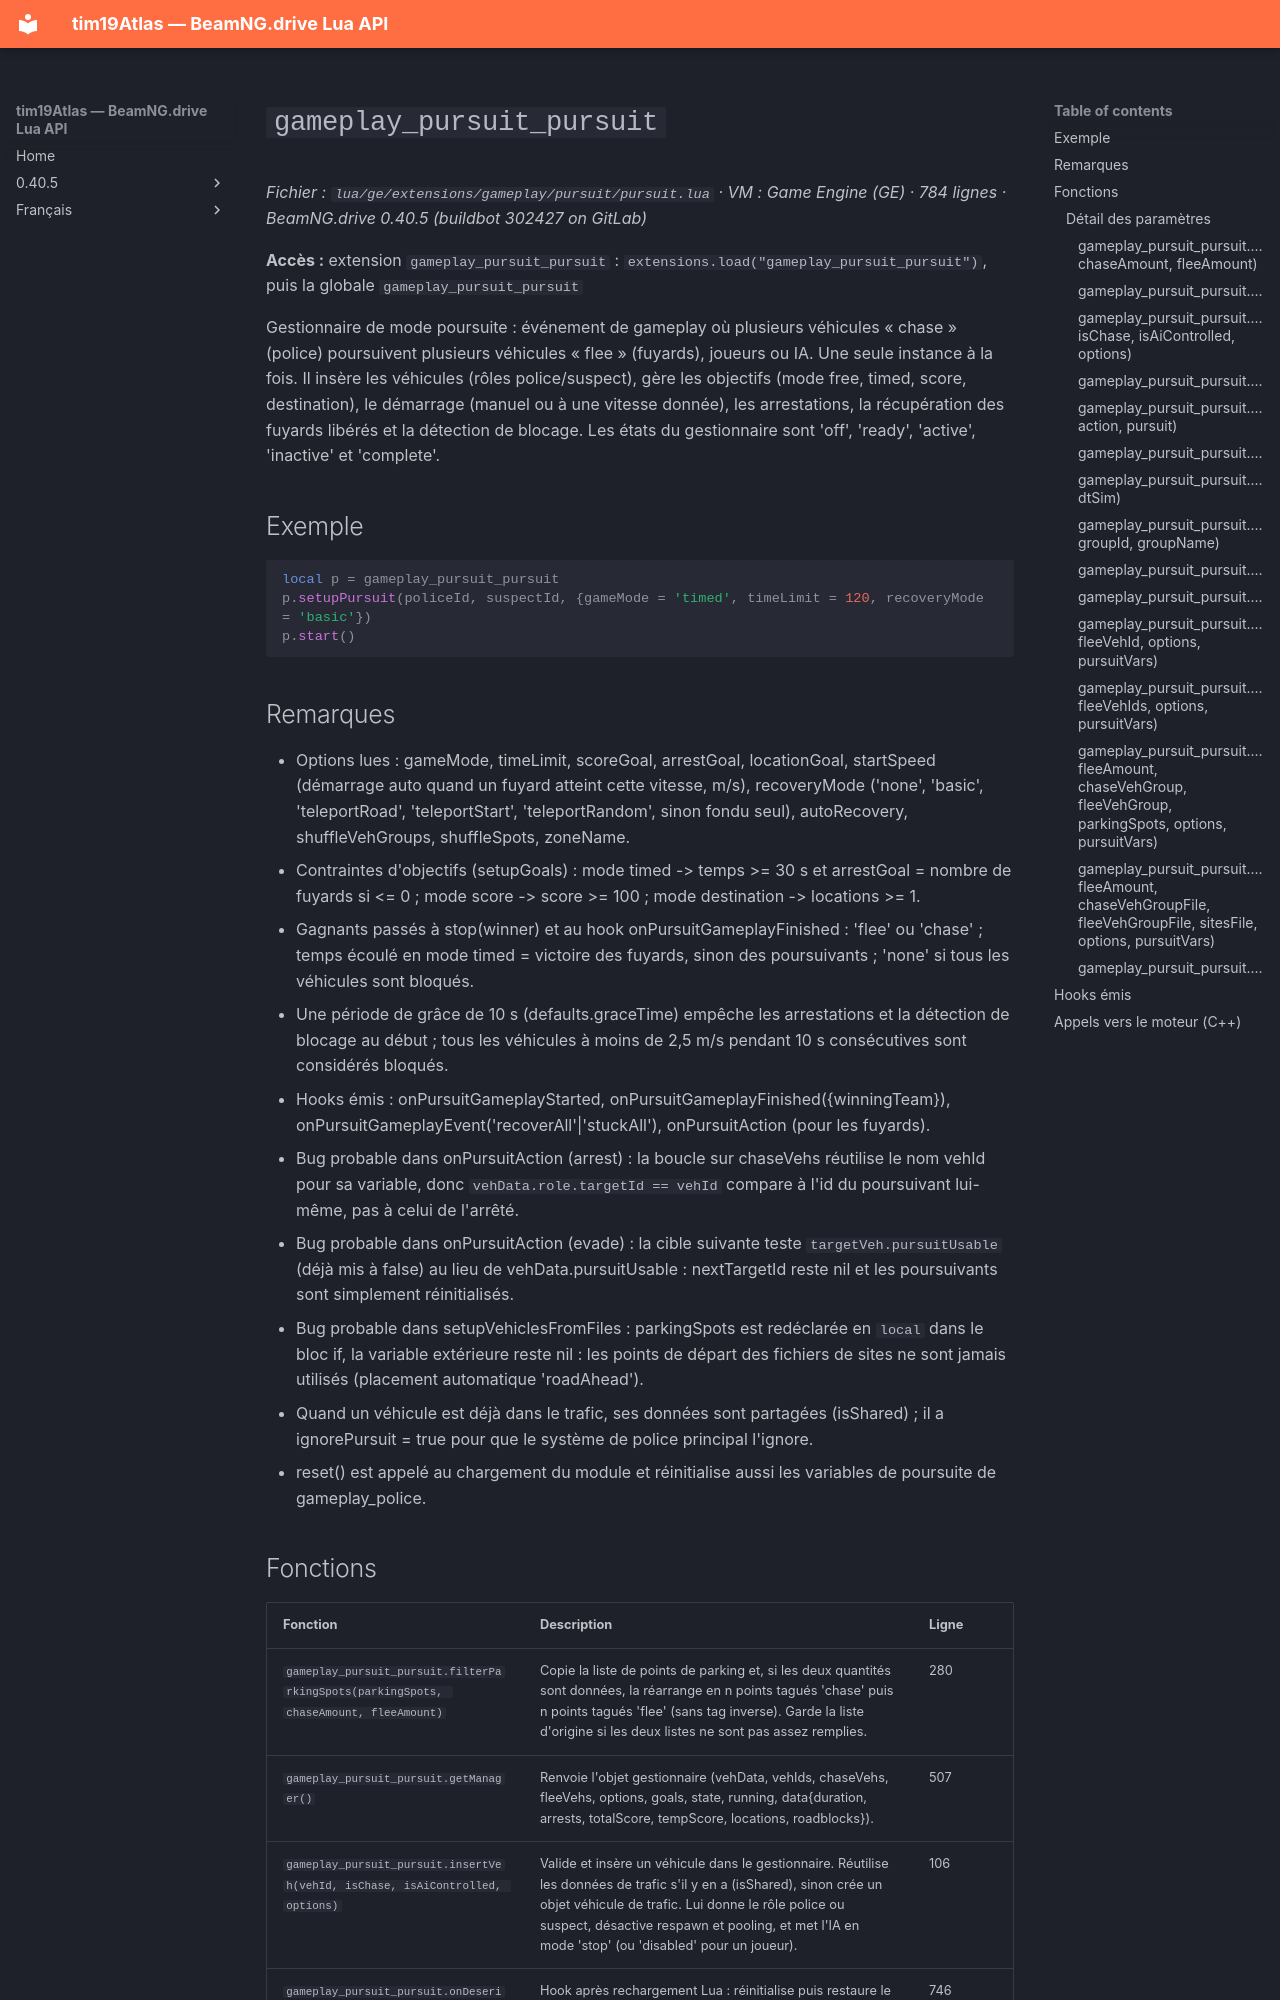

repository: Tim0219800/beamng-lua-atlas · page: fr/0.40.5/ge/extensions/gameplay/pursuit/pursuit.html · generator: mkdocs

# `gameplay_pursuit_pursuit`

*Fichier : `lua/ge/extensions/gameplay/pursuit/pursuit.lua` · VM : Game Engine (GE) · 784 lignes · BeamNG.drive 0.40.5 (buildbot 302427 on GitLab)*

**Accès :** extension `gameplay_pursuit_pursuit` : `extensions.load("gameplay_pursuit_pursuit")`, puis la globale `gameplay_pursuit_pursuit`

Gestionnaire de mode poursuite : événement de gameplay où plusieurs véhicules « chase » (police) poursuivent plusieurs véhicules « flee » (fuyards), joueurs ou IA. Une seule instance à la fois. Il insère les véhicules (rôles police/suspect), gère les objectifs (mode free, timed, score, destination), le démarrage (manuel ou à une vitesse donnée), les arrestations, la récupération des fuyards libérés et la détection de blocage. Les états du gestionnaire sont 'off', 'ready', 'active', 'inactive' et 'complete'.

## Exemple

```lua
local p = gameplay_pursuit_pursuit
p.setupPursuit(policeId, suspectId, {gameMode = 'timed', timeLimit = 120, recoveryMode = 'basic'})
p.start()
```

## Remarques

- Options lues : gameMode, timeLimit, scoreGoal, arrestGoal, locationGoal, startSpeed (démarrage auto quand un fuyard atteint cette vitesse, m/s), recoveryMode ('none', 'basic', 'teleportRoad', 'teleportStart', 'teleportRandom', sinon fondu seul), autoRecovery, shuffleVehGroups, shuffleSpots, zoneName.
- Contraintes d'objectifs (setupGoals) : mode timed -> temps >= 30 s et arrestGoal = nombre de fuyards si <= 0 ; mode score -> score >= 100 ; mode destination -> locations >= 1.
- Gagnants passés à stop(winner) et au hook onPursuitGameplayFinished : 'flee' ou 'chase' ; temps écoulé en mode timed = victoire des fuyards, sinon des poursuivants ; 'none' si tous les véhicules sont bloqués.
- Une période de grâce de 10 s (defaults.graceTime) empêche les arrestations et la détection de blocage au début ; tous les véhicules à moins de 2,5 m/s pendant 10 s consécutives sont considérés bloqués.
- Hooks émis : onPursuitGameplayStarted, onPursuitGameplayFinished({winningTeam}), onPursuitGameplayEvent('recoverAll'|'stuckAll'), onPursuitAction (pour les fuyards).
- Bug probable dans onPursuitAction (arrest) : la boucle sur chaseVehs réutilise le nom vehId pour sa variable, donc `vehData.role.targetId == vehId` compare à l'id du poursuivant lui-même, pas à celui de l'arrêté.
- Bug probable dans onPursuitAction (evade) : la cible suivante teste `targetVeh.pursuitUsable` (déjà mis à false) au lieu de vehData.pursuitUsable : nextTargetId reste nil et les poursuivants sont simplement réinitialisés.
- Bug probable dans setupVehiclesFromFiles : parkingSpots est redéclarée en `local` dans le bloc if, la variable extérieure reste nil : les points de départ des fichiers de sites ne sont jamais utilisés (placement automatique 'roadAhead').
- Quand un véhicule est déjà dans le trafic, ses données sont partagées (isShared) ; il a ignorePursuit = true pour que le système de police principal l'ignore.
- reset() est appelé au chargement du module et réinitialise aussi les variables de poursuite de gameplay_police.
